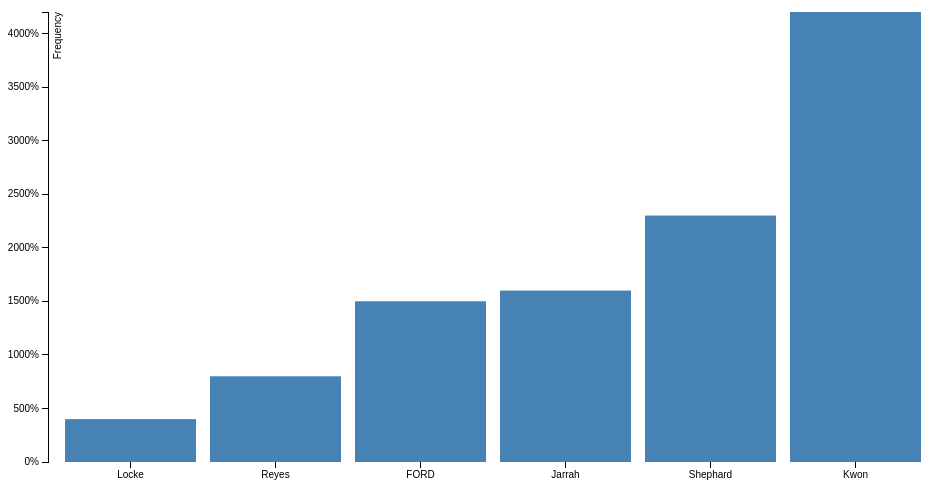
D3 v3 page, settled after 360 driven frames (6 s of simulated time); the page loaded 1 data file(s).





var margin = {top: 20, right: 30, bottom: 30, left: 40},
	outerWidth = 960,
	outerHeight = 500,
	width = outerWidth - margin.left - margin.right,
	height = outerHeight - margin.top - margin.bottom;
	

function type(d) {
	d.value = +d.value;
	return d;
}
	
var x = d3.scale.ordinal()
	.rangeRoundBands([0, width], .1);

var y = d3.scale.linear()
	.range([height, 0]);

var xAxis = d3.svg.axis()
	.scale(x)
	.orient("bottom");

var yAxis = d3.svg.axis()
	.scale(y)
	.orient("left")
	.ticks(10, "%");
	
var chart = d3.select(".chart")
	.attr("width", outerWidth)
	.attr("height", outerHeight)
	.append("g")
	.attr("transform", "translate(" + margin.left + "," + margin.top + ")");

d3.tsv("scripts/data.tsv", type, function(error, data) {
	x.domain(data.map(function(d) { return d.name; }));
	y.domain([0, d3.max(data, function(d) { return d.value; })]);
	chart.append("g")
		.attr("class", "x axis")
		.attr("transform", "translate(0," + height + ")")
		.call(xAxis);

	chart.append("g")
		.attr("class", "y axis")
		.call(yAxis)
		.append("text")
		.attr("transform", "rotate(-90)")
		.attr("y", 6)
		.attr("dy", ".71em")
		.style("text-anchor", "end")
		.text("Frequency");

	var bar = chart.selectAll(".bar")
		.data(data)
		.enter().append("rect")
		.attr("class", "bar")
		.attr("x", function(d) { return x(d.name); })
		.attr("y", function(d) { return y(d.value); })
		.attr("height", function(d){ return height - y(d.value); })
		.attr("width", x.rangeBand());

});


### data: scripts/data.tsv
name	value
Locke	4
Reyes	8
FORD	15
Jarrah	16
Shephard	23
Kwon	42